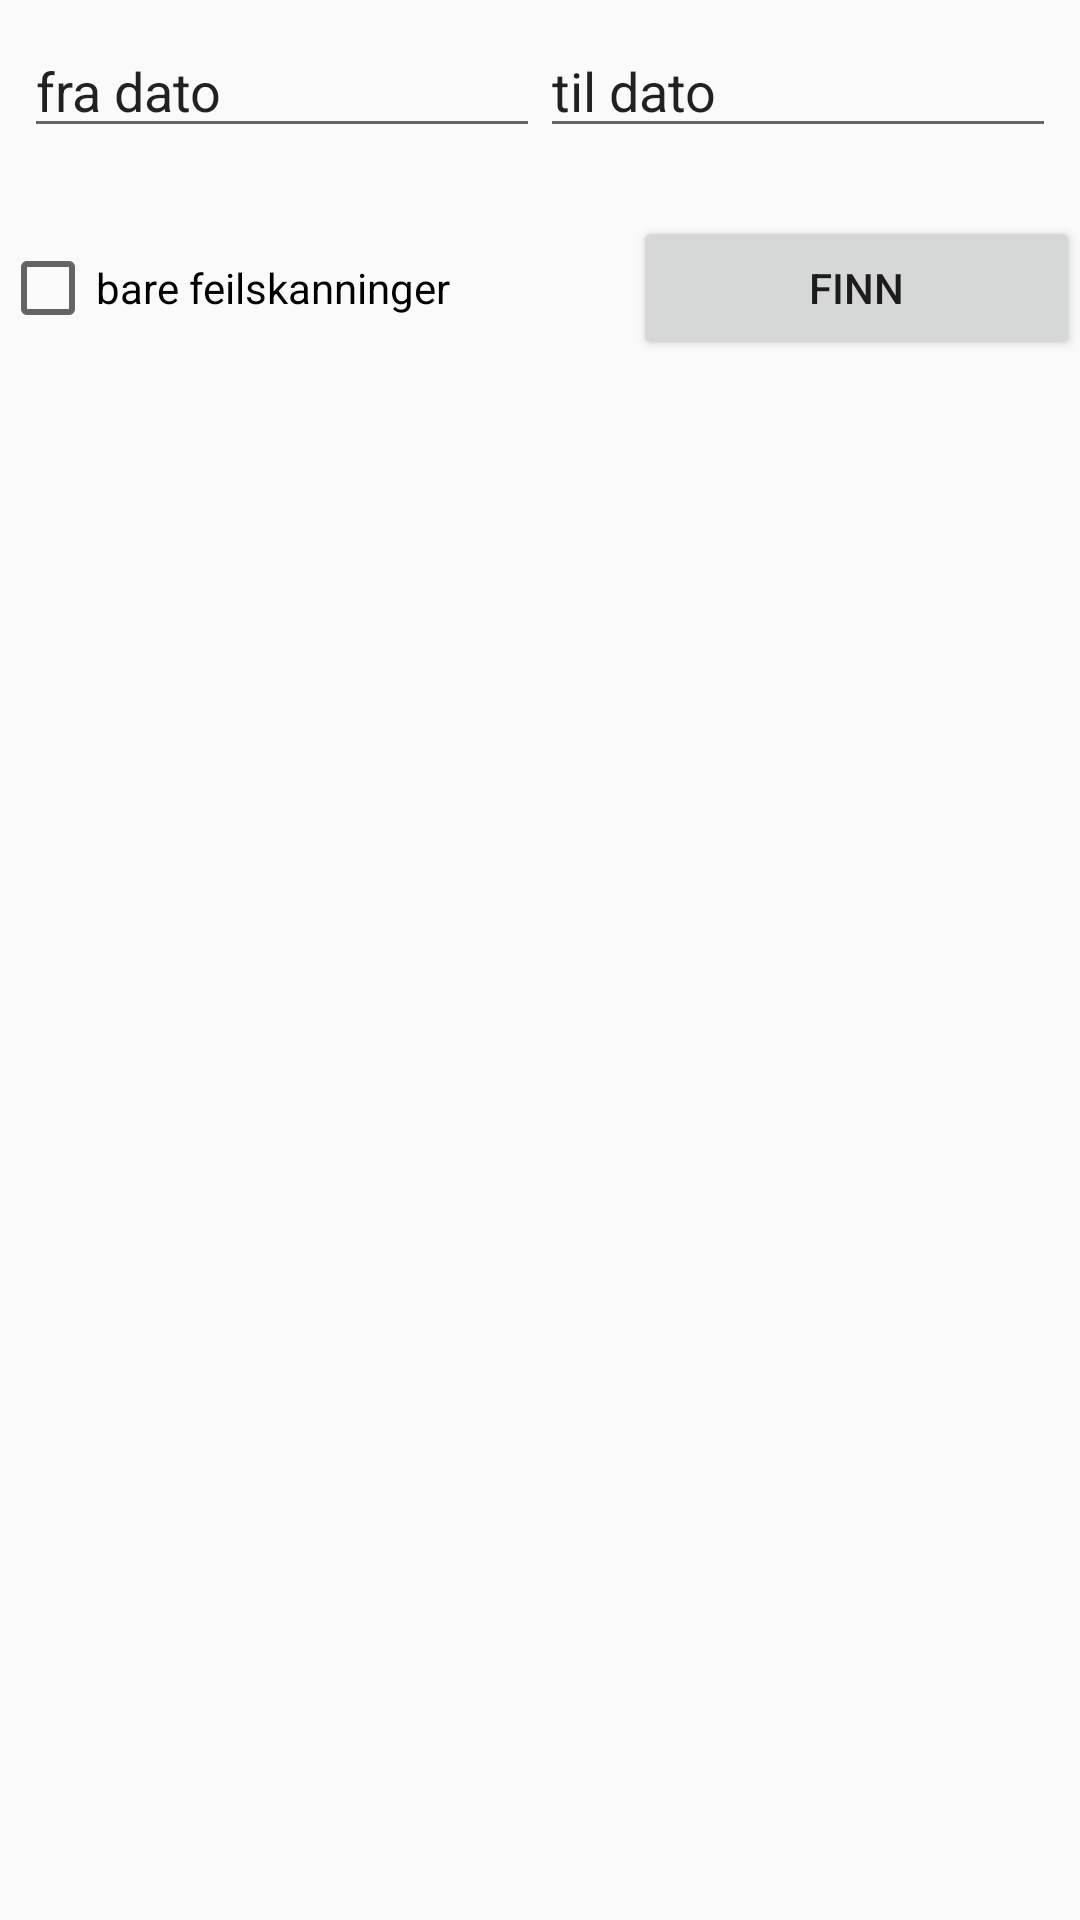

Write the Android layout XML for this screen, with the resource values it uses.
<!-- AndroidManifest.xml: application theme AppTheme -->
<!-- res/layout/activity_admin.xml -->
<?xml version="1.0" encoding="utf-8"?>
<android.support.constraint.ConstraintLayout xmlns:android="http://schemas.android.com/apk/res/android"
    xmlns:app="http://schemas.android.com/apk/res-auto"
    xmlns:tools="http://schemas.android.com/tools"
    android:layout_width="match_parent"
    android:layout_height="match_parent"
    tools:context=".adminActivity"
    tools:layout_editor_absoluteY="81dp">

    <LinearLayout
        android:id="@+id/linearLayout5"
        android:layout_width="0dp"
        android:layout_height="0dp"
        android:orientation="vertical"
        app:layout_constraintBottom_toBottomOf="parent"
        app:layout_constraintEnd_toEndOf="parent"
        app:layout_constraintStart_toStartOf="parent"
        app:layout_constraintTop_toTopOf="parent">

        <LinearLayout
            android:id="@+id/linearLayout3"
            android:layout_width="match_parent"
            android:layout_height="56dp"
            android:layout_marginStart="8dp"
            android:layout_marginLeft="8dp"
            android:layout_marginTop="8dp"
            android:layout_marginEnd="8dp"
            android:layout_marginRight="8dp"
            android:layout_marginBottom="8dp"
            android:orientation="horizontal"
            app:layout_constraintBottom_toTopOf="@+id/scrollView2"
            app:layout_constraintEnd_toEndOf="parent"
            app:layout_constraintStart_toStartOf="parent"
            app:layout_constraintTop_toTopOf="parent">

            <EditText
                android:id="@+id/fraDatoText"
                android:layout_width="wrap_content"
                android:layout_height="wrap_content"
                android:layout_weight="1"
                android:ems="10"
                android:inputType="date"
                android:text="fra dato" />

            <EditText
                android:id="@+id/tilDatoText"
                android:layout_width="wrap_content"
                android:layout_height="wrap_content"
                android:layout_weight="1"
                android:ems="10"
                android:inputType="date"
                android:text="til dato" />

        </LinearLayout>

        <LinearLayout
            android:layout_width="match_parent"
            android:layout_height="50dp"
            android:orientation="horizontal">

            <CheckBox
                android:id="@+id/feilskanningBox"
                android:layout_width="wrap_content"
                android:layout_height="wrap_content"
                android:layout_weight="1"
                android:text="bare feilskanninger" />

            <Button
                android:id="@+id/finnButton"
                android:layout_width="wrap_content"
                android:layout_height="wrap_content"
                android:layout_weight="1"
                android:text="Finn" />
        </LinearLayout>

        <ScrollView
            android:id="@+id/scrollView2"
            android:layout_width="match_parent"
            android:layout_height="match_parent"
            tools:layout_editor_absoluteX="192dp">

            <LinearLayout
                android:layout_width="match_parent"
                android:layout_height="wrap_content"
                android:orientation="vertical">

                <TextView
                    android:id="@+id/sqlResultText"
                    android:layout_width="fill_parent"
                    android:layout_height="fill_parent"
                    tools:layout_editor_absoluteX="103dp"
                    tools:layout_editor_absoluteY="186dp" />

            </LinearLayout>
        </ScrollView>
    </LinearLayout>

</android.support.constraint.ConstraintLayout>
<!-- resources referenced by this layout -->
<resources>
  <style name="AppTheme" parent="Theme.AppCompat.Light.DarkActionBar">
          
          <item name="colorPrimary">#0E3F66</item>
          <item name="colorPrimaryDark" />
          <item name="colorAccent">#80C6FF</item>
      </style>
</resources>
